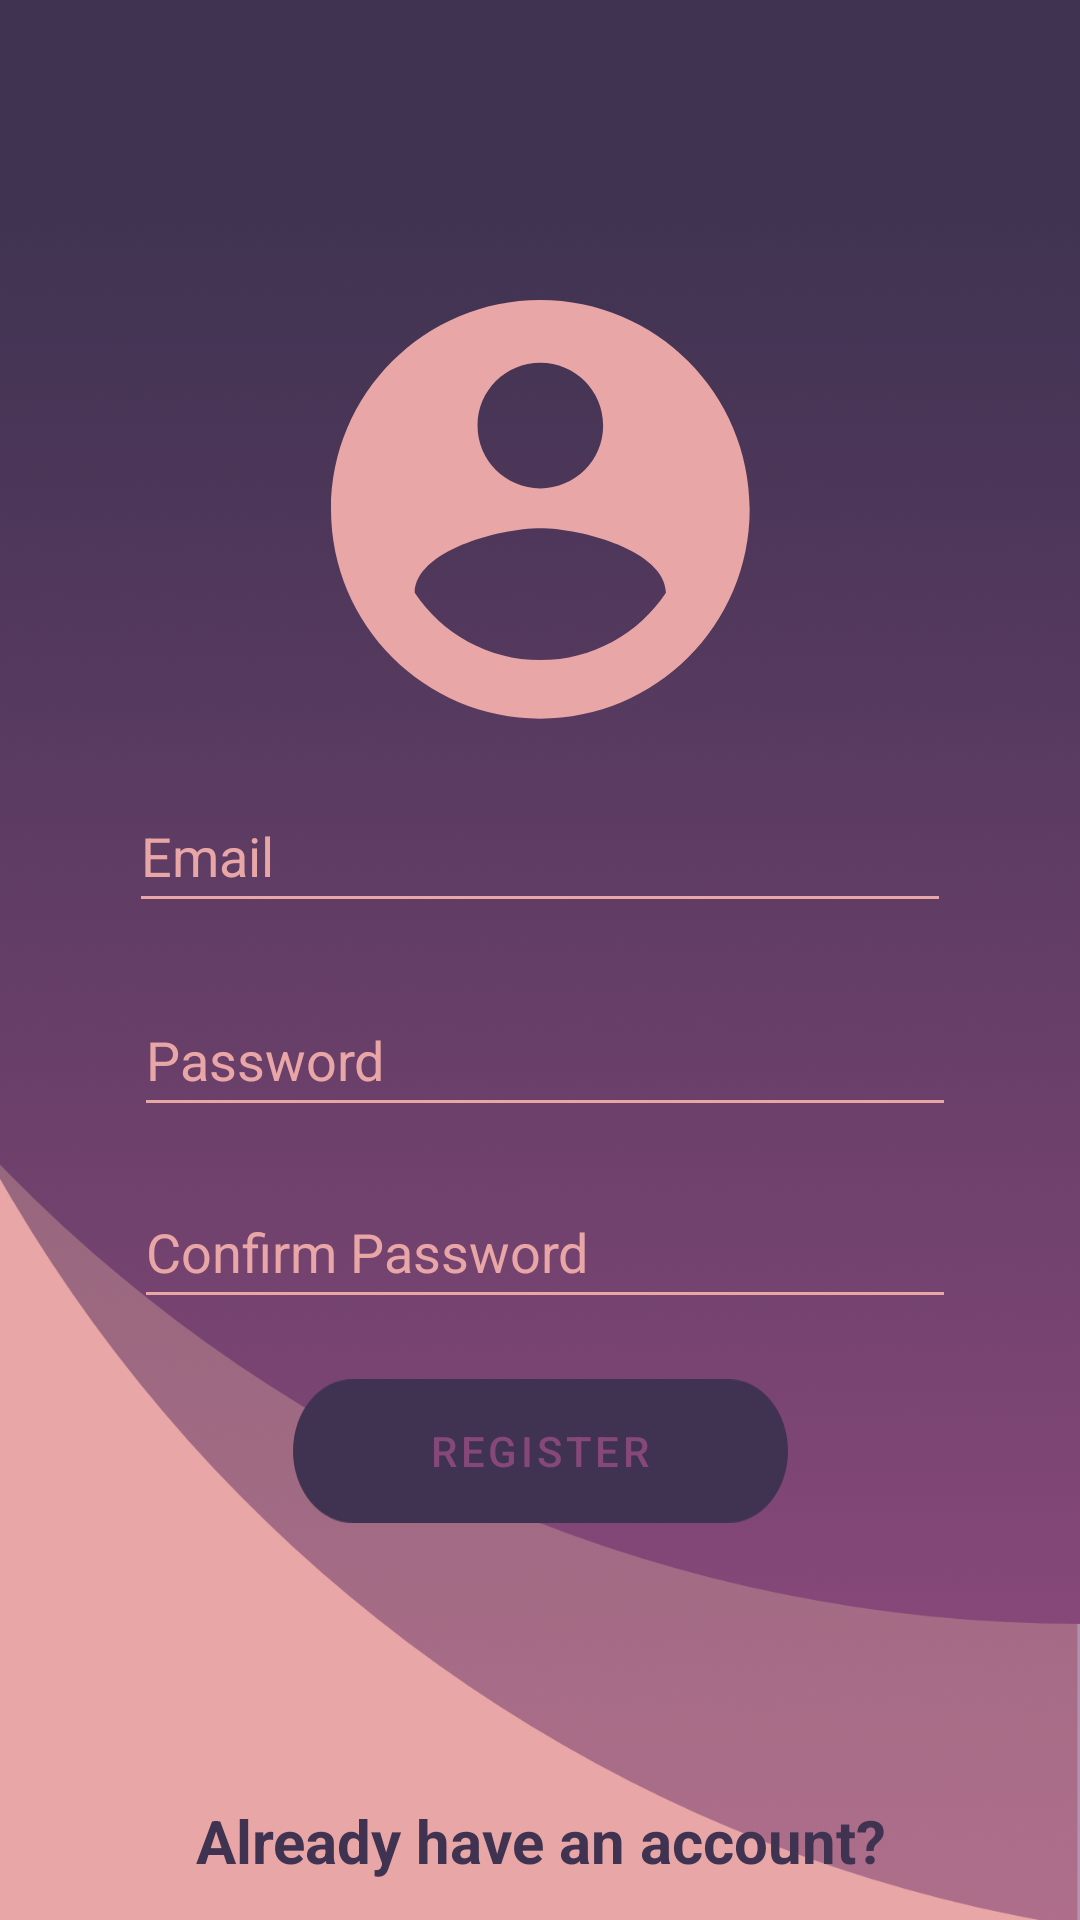

The Android layout XML behind this screen, and the referenced resources:
<!-- AndroidManifest.xml: activity theme Theme.SnareWithoutActionBar -->
<!-- res/layout/activity_register.xml -->
<?xml version="1.0" encoding="utf-8"?>
<androidx.constraintlayout.widget.ConstraintLayout
    xmlns:android="http://schemas.android.com/apk/res/android"
    xmlns:tools="http://schemas.android.com/tools"
    xmlns:app="http://schemas.android.com/apk/res-auto"
    android:layout_width="match_parent"
    android:layout_height="match_parent"
    tools:context=".Activities.RegisterActivity" android:background="@drawable/final_background">

    <EditText
        android:id="@+id/confirmPasswordTxt"
        android:layout_width="274dp"
        android:layout_height="48dp"
        android:layout_marginTop="16dp"
        android:backgroundTint="#E9A6A6"
        android:ems="10"
        android:hint="Confirm Password"
        android:inputType="textPassword"
        android:minHeight="48dp"
        android:textAlignment="textStart"
        android:textColor="#E9A6A6"
        android:textColorHint="#E9A6A6"
        app:layout_constraintEnd_toEndOf="parent"
        app:layout_constraintHorizontal_bias="0.518"
        app:layout_constraintStart_toStartOf="parent"
        app:layout_constraintTop_toBottomOf="@+id/passwordTxt" />

    <ImageView
        android:id="@+id/imageView"
        android:layout_width="wrap_content"
        android:layout_height="wrap_content"
        android:layout_marginTop="100dp"
        app:layout_constraintEnd_toEndOf="parent"
        app:layout_constraintStart_toStartOf="parent"
        app:layout_constraintTop_toTopOf="parent"
        app:srcCompat="@drawable/ic_account_circle_24px" />

    <EditText
        android:id="@+id/emailTxt"
        android:layout_width="274dp"
        android:layout_height="48dp"
        android:layout_marginTop="20dp"
        android:backgroundTint="#E9A6A6"
        android:ems="10"
        android:hint="Email"
        android:inputType="textEmailAddress"
        android:minHeight="48dp"
        android:textAlignment="textStart"
        android:textColor="#E9A6A6"
        android:textColorHint="#E9A6A6"
        app:layout_constraintEnd_toEndOf="parent"
        app:layout_constraintStart_toStartOf="parent"
        app:layout_constraintTop_toBottomOf="@+id/imageView" />

    <EditText
        android:id="@+id/passwordTxt"
        android:layout_width="274dp"
        android:layout_height="48dp"
        android:layout_marginTop="20dp"
        android:backgroundTint="#E9A6A6"
        android:ems="10"
        android:hint="Password"
        android:inputType="textPassword"
        android:minHeight="48dp"
        android:textAlignment="textStart"
        android:textColor="#E9A6A6"
        android:textColorHint="#E9A6A6"
        app:layout_constraintEnd_toEndOf="parent"
        app:layout_constraintHorizontal_bias="0.518"
        app:layout_constraintStart_toStartOf="parent"
        app:layout_constraintTop_toBottomOf="@+id/emailTxt" />

    <Button
        android:id="@+id/registerBtn"
        android:layout_width="wrap_content"
        android:layout_height="wrap_content"
        android:layout_marginTop="20dp"
        android:background="@drawable/login_btn"
        android:text="Register"
        android:textColor="#864879"
        app:layout_constraintEnd_toEndOf="parent"
        app:layout_constraintStart_toStartOf="parent"
        app:layout_constraintTop_toBottomOf="@+id/confirmPasswordTxt"
        android:onClick="Register" />

    <TextView
        android:id="@+id/login_txt"
        android:layout_width="0dp"
        android:layout_height="wrap_content"
        android:layout_marginBottom="8dp"
        android:minHeight="32dp"
        android:onClick="HaveAccount"
        android:text="Already have an account?"
        android:textAlignment="center"
        android:textColor="#3F3351"
        android:textSize="20sp"
        android:textStyle="bold"
        app:layout_constraintBottom_toBottomOf="parent"
        app:layout_constraintEnd_toEndOf="parent"
        app:layout_constraintStart_toStartOf="parent"
        tools:ignore="TouchTargetSizeCheck" />
</androidx.constraintlayout.widget.ConstraintLayout>
<!-- resources referenced by this layout -->
<resources>
  <!-- drawable final_background: png bitmap (drawable-hdpi, 46118 bytes) -->
  <!-- drawable ic_account_circle_24px: png bitmap (drawable-hdpi, 5942 bytes) -->
  <!-- drawable login_btn: png bitmap (drawable-hdpi, 1868 bytes) -->
  <style name="Theme.SnareWithoutActionBar" parent="Theme.MaterialComponents.DayNight.NoActionBar">
          
          <item name="colorPrimary">#403352</item>
          <item name="colorPrimaryVariant">@color/purple_700</item>
          <item name="colorOnPrimary">@color/white</item>
          
          <item name="colorSecondary">@color/teal_200</item>
          <item name="colorSecondaryVariant">@color/teal_700</item>
          <item name="colorOnSecondary">@color/black</item>
          
          <item name="android:statusBarColor" tools:targetApi="l">?attr/colorPrimaryVariant</item>
          
      </style>
  <color name="purple_700">#FF3700B3</color>
  <color name="white">#FFFFFFFF</color>
  <color name="teal_200">#FF03DAC5</color>
  <color name="teal_700">#FF018786</color>
  <color name="black">#FF000000</color>
</resources>
